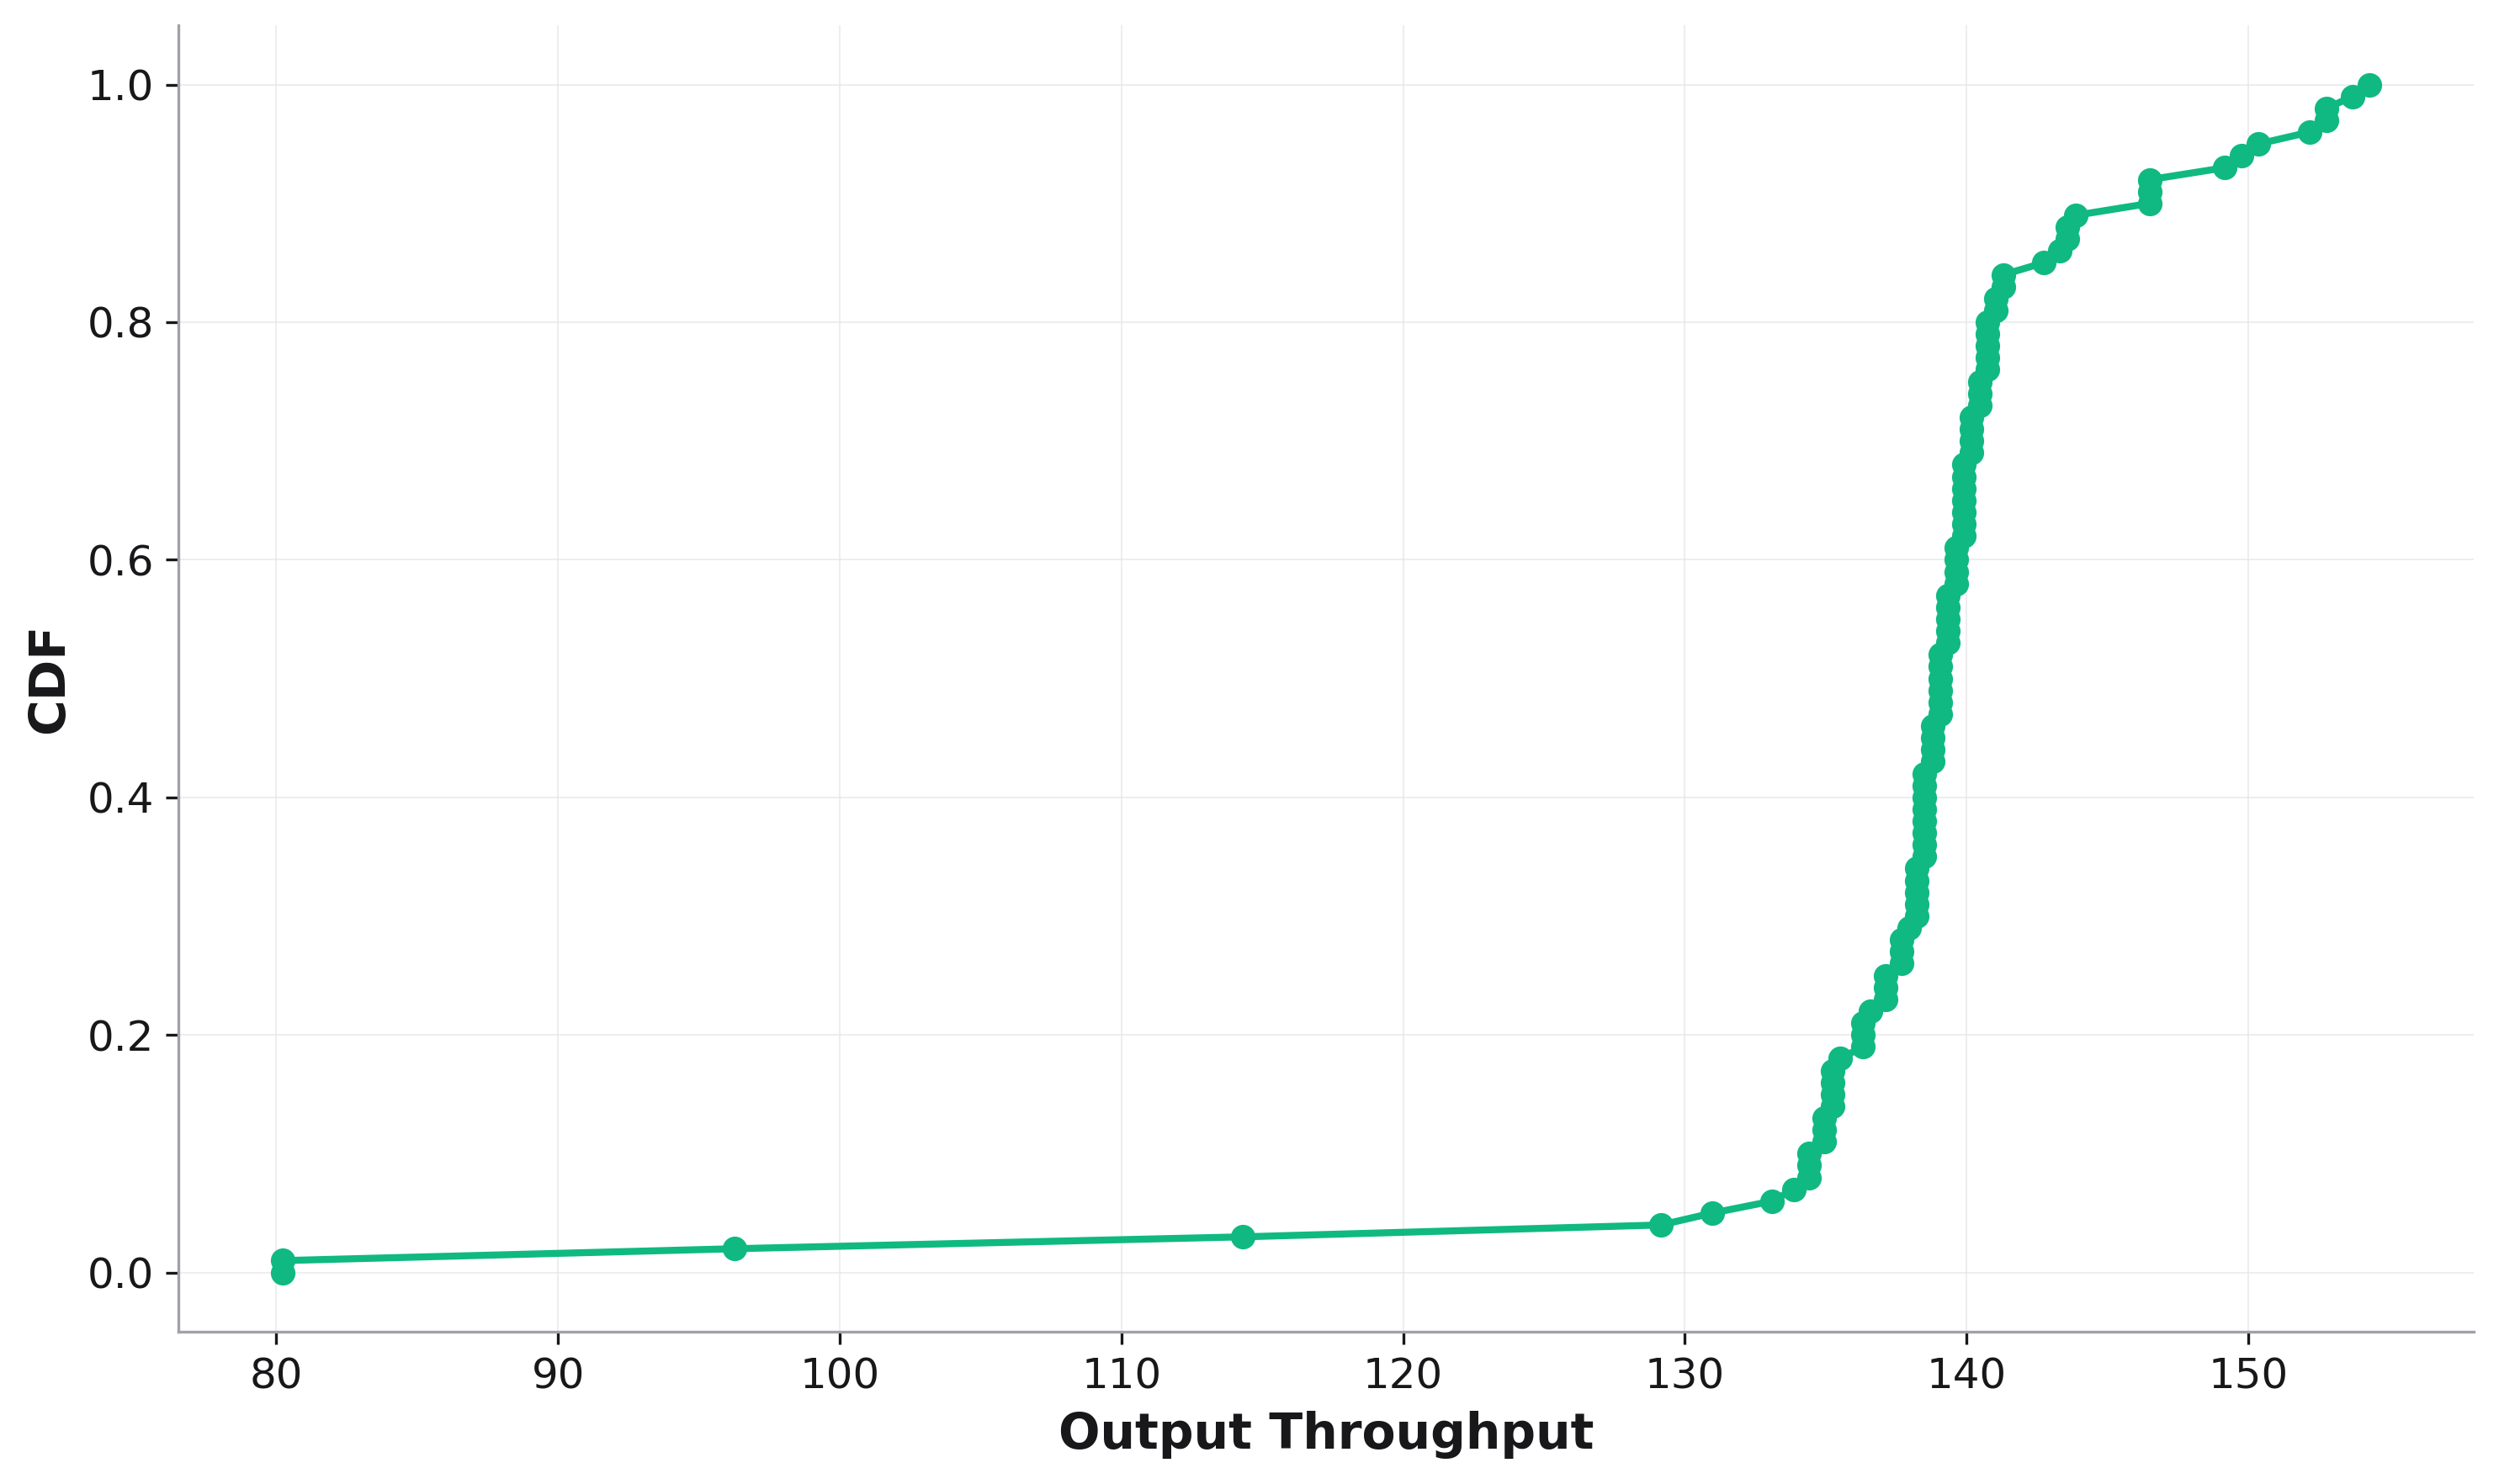

The data file committed next to this chart (first rows):
, cdf, Output Throughput
0, 0.0, 80.24
1, 0.01, 80.24
2, 0.02, 96.26
3, 0.03, 114.3
4, 0.04, 129.2
5, 0.05, 131
6, 0.06, 133.1
7, 0.07, 133.9
8, 0.08, 134.4
9, 0.09, 134.4
10, 0.1, 134.4
11, 0.11, 135
12, 0.12, 135
13, 0.13, 135
14, 0.14, 135.2
15, 0.15, 135.2
16, 0.16, 135.2
17, 0.17, 135.2
18, 0.18, 135.5
19, 0.19, 136.3
20, 0.2, 136.3
21, 0.21, 136.3
22, 0.22, 136.6
23, 0.23, 137.1
24, 0.24, 137.1
25, 0.25, 137.1
26, 0.26, 137.7
27, 0.27, 137.7
28, 0.28, 137.7
29, 0.29, 138
30, 0.3, 138.2
31, 0.31, 138.2
32, 0.32, 138.2
33, 0.33, 138.2
34, 0.34, 138.2
35, 0.35, 138.5
36, 0.36, 138.5
37, 0.37, 138.5
38, 0.38, 138.5
39, 0.39, 138.5
40, 0.4, 138.5
41, 0.41, 138.5
42, 0.42, 138.5
43, 0.43, 138.8
44, 0.44, 138.8
45, 0.45, 138.8
46, 0.46, 138.8
47, 0.47, 139.1
48, 0.48, 139.1
49, 0.49, 139.1
50, 0.5, 139.1
51, 0.51, 139.1
52, 0.52, 139.1
53, 0.53, 139.4
54, 0.54, 139.4
55, 0.55, 139.4
56, 0.56, 139.4
57, 0.57, 139.4
58, 0.58, 139.6
59, 0.59, 139.6
... 41 more rows
